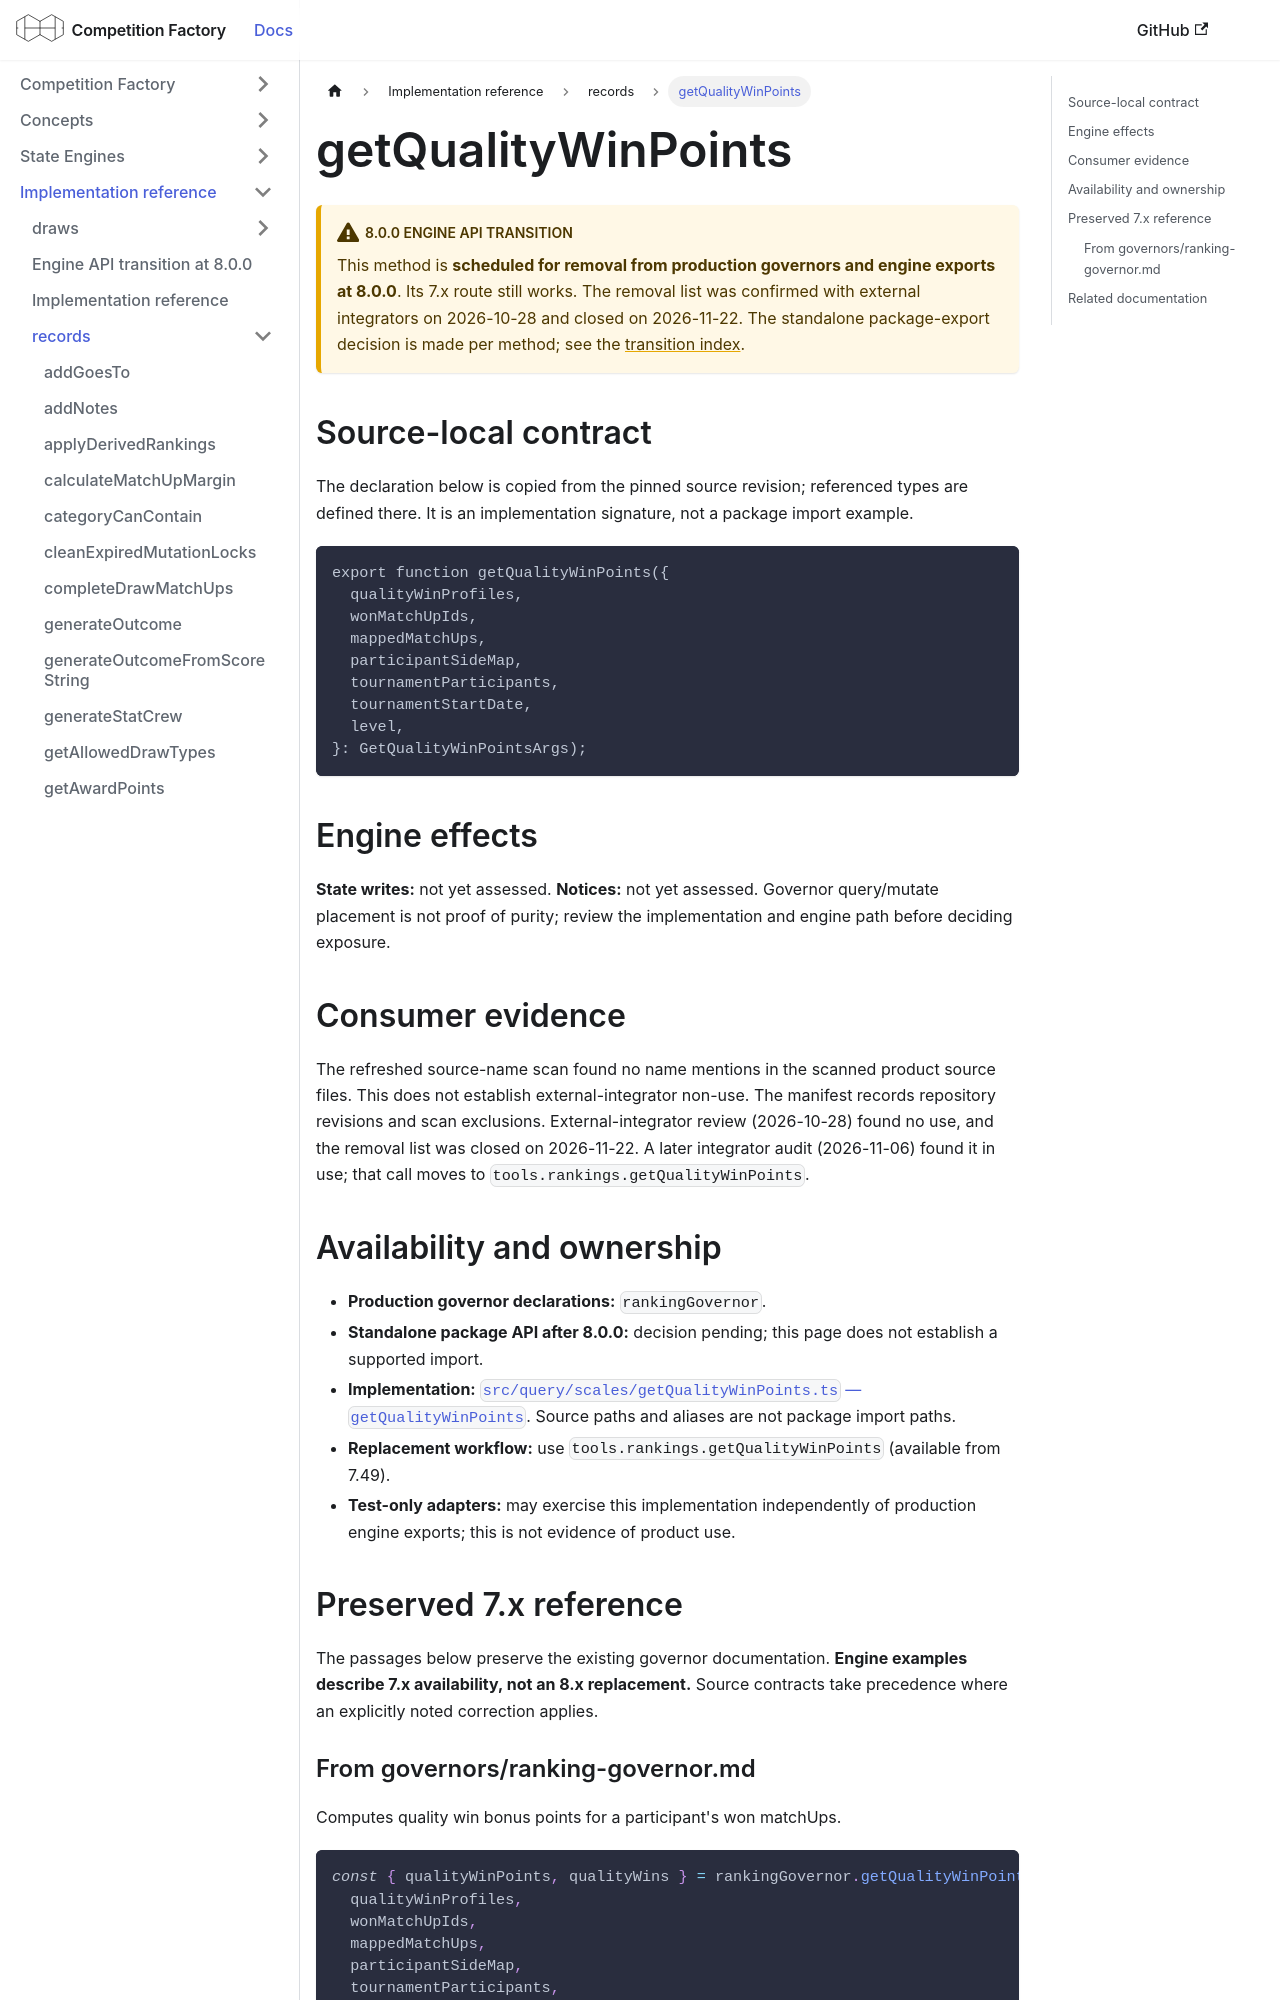

repository: CourtHive/competition-factory · page: docs/implementation/records/getQualityWinPoints/index.html · generator: docusaurus

---
title: getQualityWinPoints
---

# getQualityWinPoints

:::warning 8.0.0 engine API transition

This method is **scheduled for removal from production governors and engine exports at 8.0.0**. Its 7.x route still works. The removal list was confirmed with external integrators on 2026-10-28 and closed on 2026-11-22. The standalone package-export decision is made per method; see the [transition index](/docs/implementation/engine-api-transition-8).

:::

## Source-local contract

The declaration below is copied from the pinned source revision; referenced types are defined there. It is an implementation signature, not a package import example.

```text
export function getQualityWinPoints({
  qualityWinProfiles,
  wonMatchUpIds,
  mappedMatchUps,
  participantSideMap,
  tournamentParticipants,
  tournamentStartDate,
  level,
}: GetQualityWinPointsArgs);
```

## Engine effects

**State writes:** not yet assessed. **Notices:** not yet assessed. Governor query/mutate placement is not proof of purity; review the implementation and engine path before deciding exposure.

## Consumer evidence

The refreshed source-name scan found no name mentions in the scanned product source files. This does not establish external-integrator non-use. The manifest records repository revisions and scan exclusions. External-integrator review (2026-10-28) found no use, and the removal list was closed on 2026-11-22. A later integrator audit (2026-11-06) found it in use; that call moves to `tools.rankings.getQualityWinPoints`.

## Availability and ownership

- **Production governor declarations:** `rankingGovernor`.
- **Standalone package API after 8.0.0:** decision pending; this page does not establish a supported import.
- **Implementation:** [`src/query/scales/getQualityWinPoints.ts` — `getQualityWinPoints`](https://github.com/CourtHive/competition-factory/blob/8c2aaca6801734223ef1e0a8127872344373fbd5/src/query/scales/getQualityWinPoints.ts). Source paths and aliases are not package import paths.
- **Replacement workflow:** use `tools.rankings.getQualityWinPoints` (available from 7.49).
- **Test-only adapters:** may exercise this implementation independently of production engine exports; this is not evidence of product use.

## Preserved 7.x reference

The passages below preserve the existing governor documentation. **Engine examples describe 7.x availability, not an 8.x replacement.** Source contracts take precedence where an explicitly noted correction applies.
